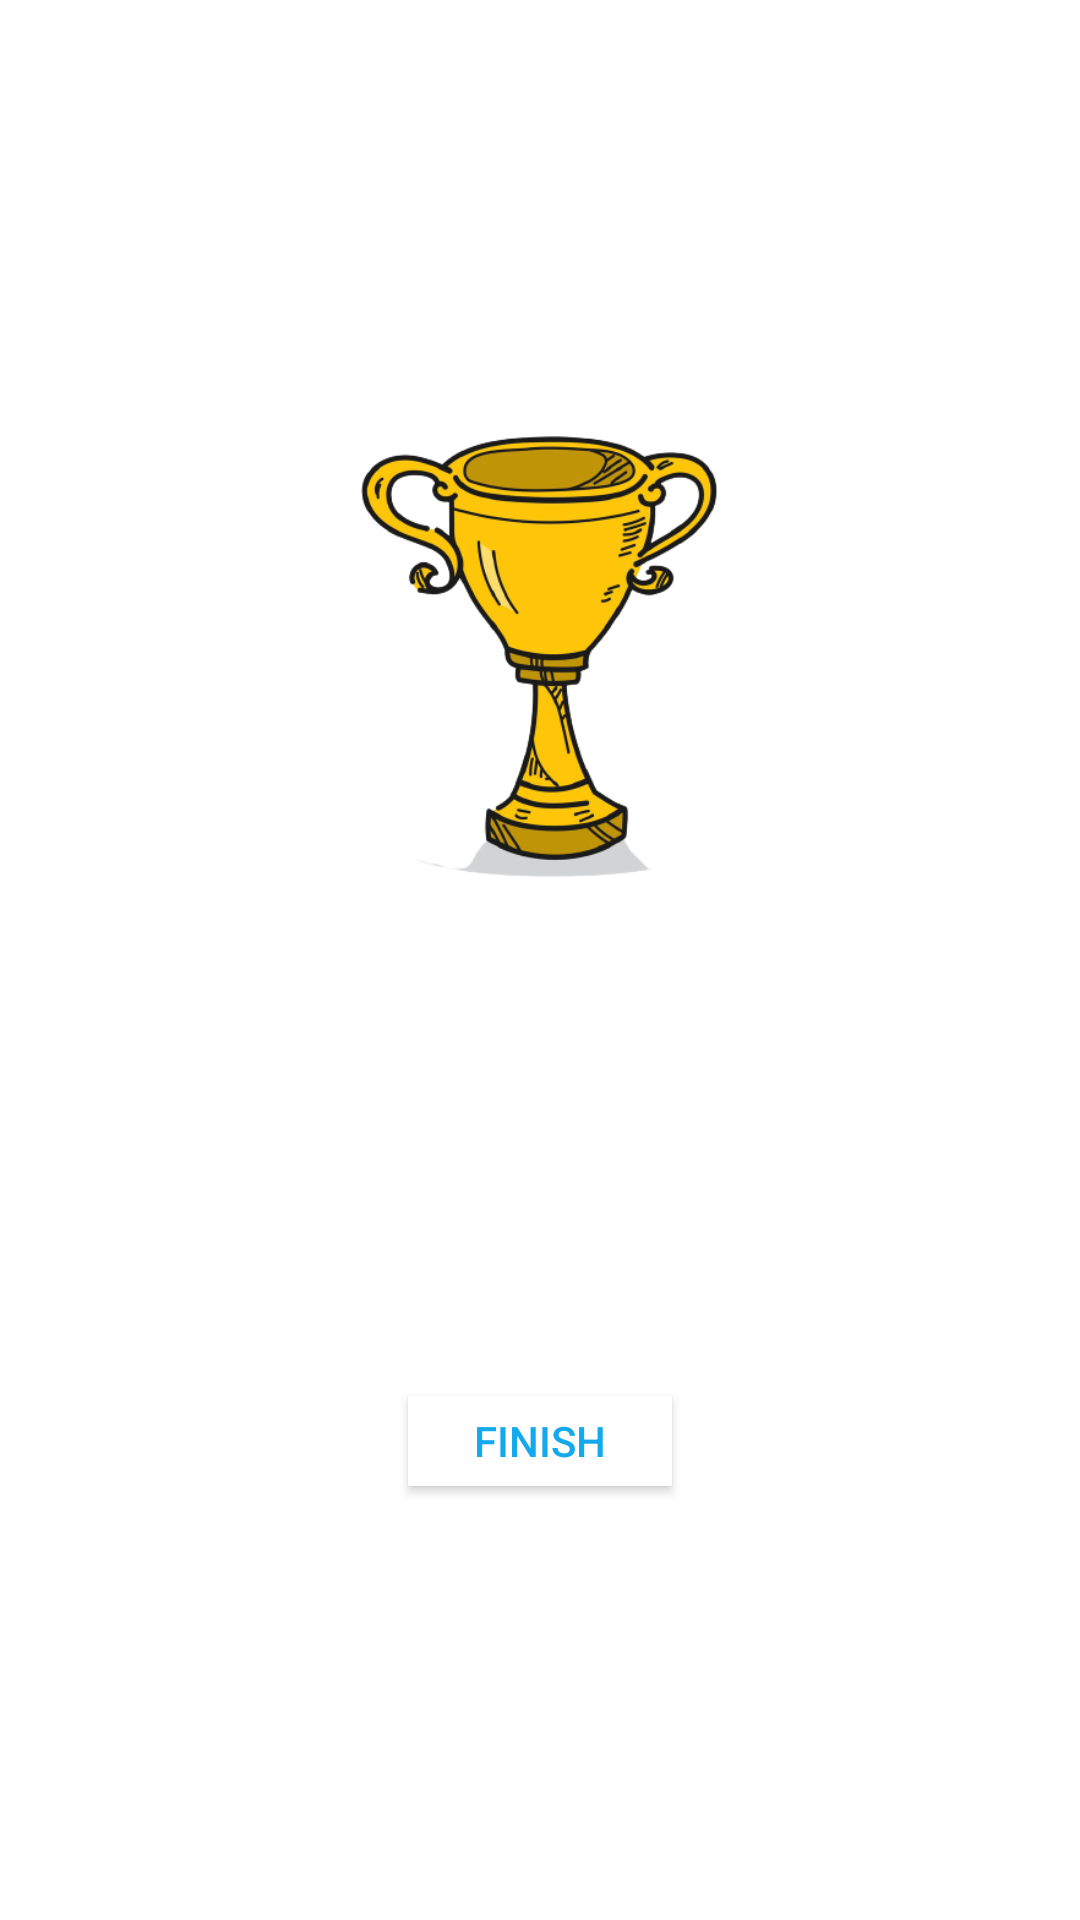

Android layout source for this screen:
<!-- AndroidManifest.xml: activity theme NoActionBar -->
<!-- res/layout/activity_final.xml -->
<?xml version="1.0" encoding="utf-8"?>
<LinearLayout xmlns:android="http://schemas.android.com/apk/res/android"
    xmlns:app="http://schemas.android.com/apk/res-auto"
    xmlns:tools="http://schemas.android.com/tools"
    android:layout_width="match_parent"
    android:layout_height="match_parent"
    tools:context=".FinalActivity"
    android:padding="15dp"
    android:orientation="vertical"
    android:gravity="center_horizontal"
    android:background="@drawable/qa_bg">
    <TextView
        android:layout_width="match_parent"
        android:layout_height="wrap_content"
        android:textSize="25sp"
        android:text="Result"
        android:gravity="center"
        android:textColor="@color/white"
        android:layout_marginTop="40dp"/>
    <ImageView
        android:layout_width="match_parent"
        android:layout_height="200dp"
        android:layout_marginTop="20dp"
        android:src="@drawable/winner"
        android:scaleType="fitCenter"
        />
    <TextView
        android:layout_width="match_parent"
        android:layout_height="wrap_content"
        android:textSize="22sp"
        android:text="Hey Congratulations!"
        android:gravity="center"
        android:textColor="@color/white"
        android:layout_marginTop="40dp" />

    <TextView
        android:id="@+id/tvUserName"
        android:layout_width="match_parent"
        android:layout_height="wrap_content"
        android:textSize="20sp"
        android:text="Username"
        android:gravity="center"
        android:textColor="@color/white"
        android:layout_marginTop="20dp"/>

    <TextView
        android:id="@+id/tvScore"
        android:layout_width="match_parent"
        android:layout_height="wrap_content"
        android:textSize="15sp"
        android:text="Your Score is 8/10"
        android:gravity="center"
        android:textColor="@color/white"
        android:layout_marginTop="10dp" />

    <androidx.appcompat.widget.AppCompatButton
        android:id="@+id/endButton"
        android:layout_width="wrap_content"
        android:layout_height="30dp"
        android:background="@color/white"
        android:layout_marginTop="10dp"
        android:text="finish"
        android:textColor="@color/purple_200" />

</LinearLayout>
<!-- resources referenced by this layout -->
<resources>
  <color name="purple_200">#14a9ed</color>
  <color name="white">#FFFFFFFF</color>
  <!-- drawable winner: png bitmap (drawable-v24, 105335 bytes) -->
  <style name="NoActionBar" parent="Theme.MaterialComponents.Light.NoActionBar">
          
          <item name="colorPrimary">@color/purple_200</item>
          <item name="colorPrimaryVariant">@color/purple_700</item>
          <item name="colorOnPrimary">@color/white</item>
          
          <item name="colorSecondary">@color/teal_200</item>
          <item name="colorSecondaryVariant">@color/teal_700</item>
          <item name="colorOnSecondary">@color/black</item>
          
          <item name="android:statusBarColor" tools:targetApi="l">?attr/colorPrimaryVariant</item>
          
      </style>
  <color name="purple_700">#FF3700B3</color>
  <color name="teal_200">#FF03DAC5</color>
  <color name="teal_700">#FF018786</color>
  <color name="black">#FF000000</color>
</resources>
